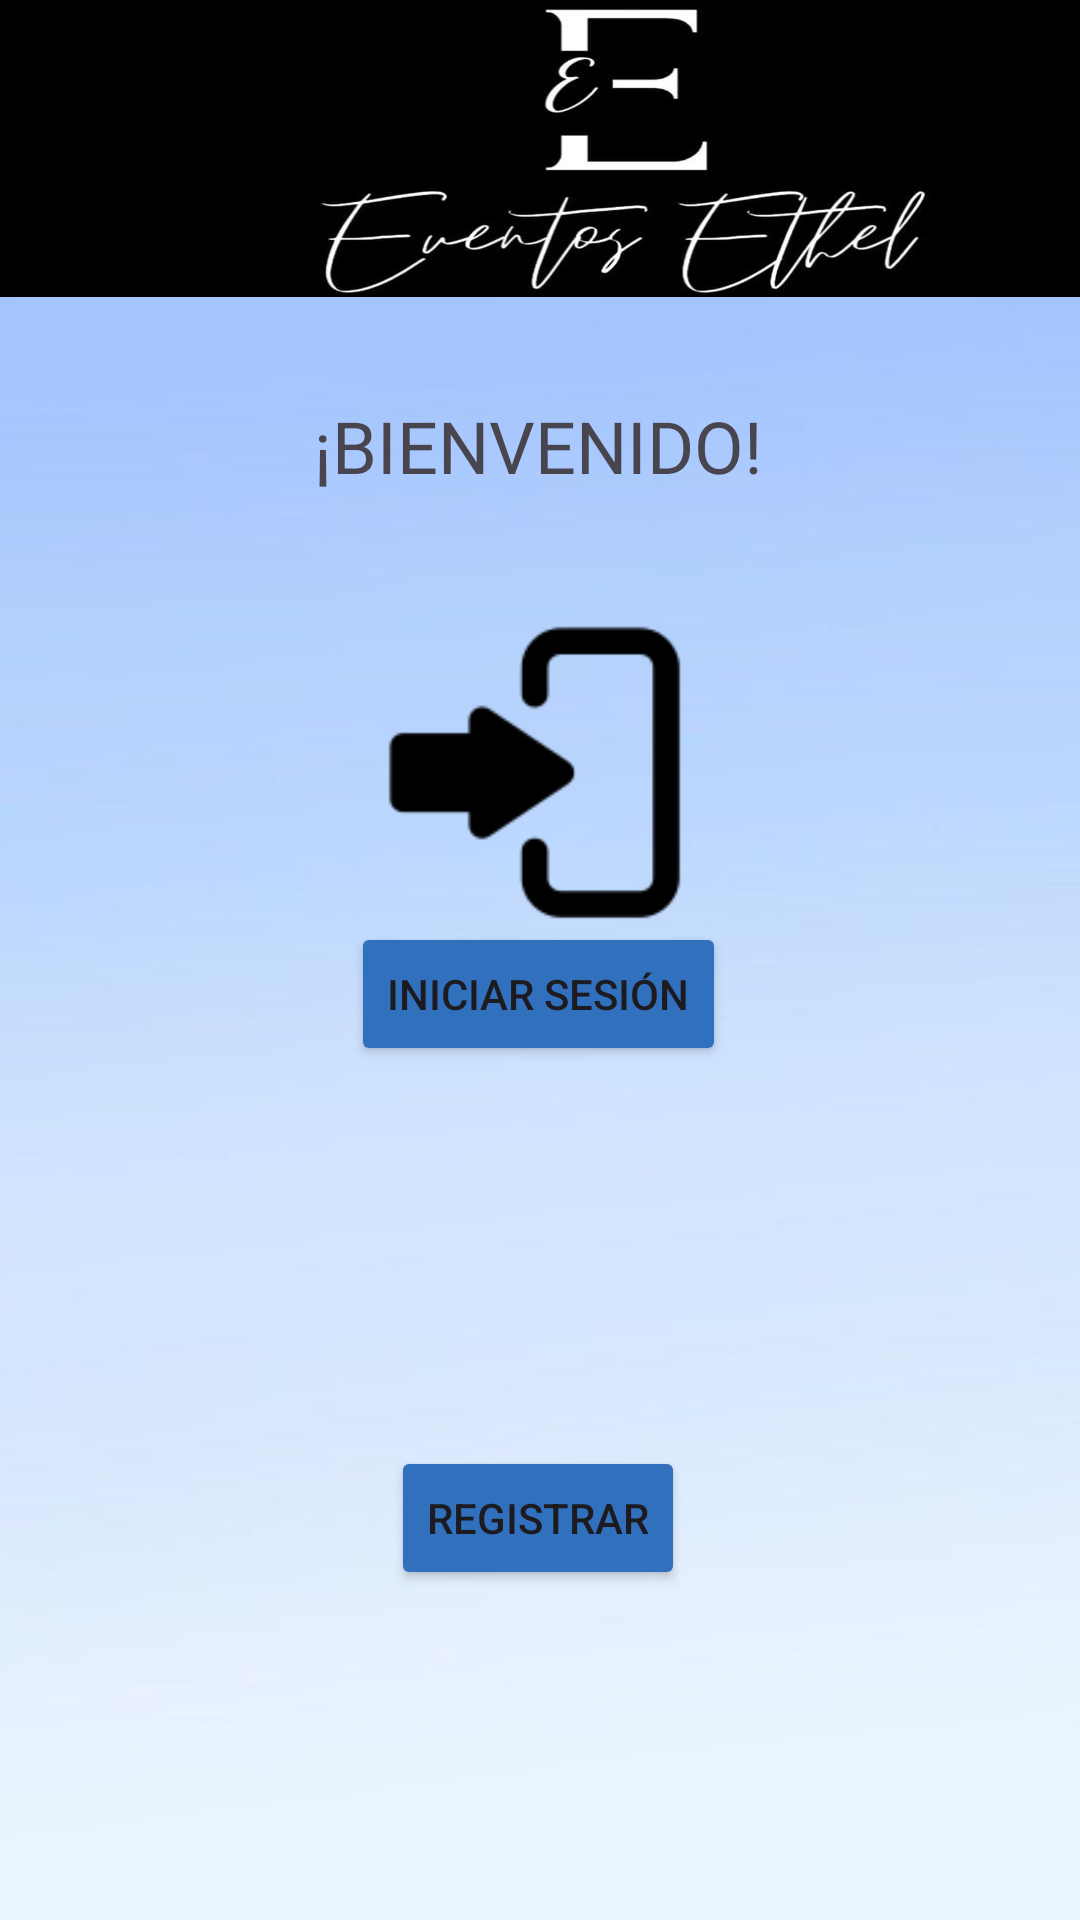

Reconstruct the res/layout file that produces this screen, plus the resources it refers to.
<!-- AndroidManifest.xml: application theme Theme.RegistroEventosEthel -->
<!-- res/layout/activity_main.xml -->
<?xml version="1.0" encoding="utf-8"?>
<androidx.constraintlayout.widget.ConstraintLayout xmlns:android="http://schemas.android.com/apk/res/android"
    xmlns:app="http://schemas.android.com/apk/res-auto"
    xmlns:tools="http://schemas.android.com/tools"
    android:id="@+id/main"
    android:layout_width="match_parent"
    android:layout_height="match_parent"
    android:background="@drawable/whatsapp_image_2024_06_11_at_4_42_07_pm__1_"
    tools:context=".MainActivity">

    <ImageView
        android:id="@+id/imvLogo"
        android:layout_width="412dp"
        android:layout_height="99dp"
        android:scaleType="fitXY"
        app:layout_constraintBottom_toBottomOf="parent"
        app:layout_constraintEnd_toEndOf="parent"
        app:layout_constraintHorizontal_bias="0.0"
        app:layout_constraintStart_toStartOf="parent"
        app:layout_constraintTop_toTopOf="parent"
        app:layout_constraintVertical_bias="0.0"
        app:srcCompat="@drawable/logo_eventos_ethel" />

    <Button
        android:id="@+id/btnRegistrar"
        android:layout_width="wrap_content"
        android:layout_height="wrap_content"
        android:backgroundTint="@color/btnRegistrar"
        android:text="@string/btnRegistrar"
        app:layout_constraintBottom_toBottomOf="parent"
        app:layout_constraintEnd_toEndOf="parent"
        app:layout_constraintHorizontal_bias="0.498"
        app:layout_constraintStart_toStartOf="parent"
        app:layout_constraintTop_toTopOf="parent"
        app:layout_constraintVertical_bias="0.814" />

    <Button
        android:id="@+id/btnInicioSesion"
        android:layout_width="wrap_content"
        android:layout_height="wrap_content"
        android:backgroundTint="@color/btnInicioSesion"
        android:text="@string/btnInicioSesion"
        app:layout_constraintBottom_toBottomOf="parent"
        app:layout_constraintEnd_toEndOf="parent"
        app:layout_constraintHorizontal_bias="0.498"
        app:layout_constraintStart_toStartOf="parent"
        app:layout_constraintTop_toTopOf="@+id/imvLogo"
        app:layout_constraintVertical_bias="0.519" />

    <TextView
        android:id="@+id/txvBienvenido"
        android:layout_width="wrap_content"
        android:layout_height="wrap_content"
        android:fontFamily="@font/archivo_black"
        android:text="@string/txvBienvenido"
        android:textSize="24sp"
        app:layout_constraintBottom_toBottomOf="parent"
        app:layout_constraintEnd_toEndOf="parent"
        app:layout_constraintHorizontal_bias="0.497"
        app:layout_constraintStart_toStartOf="parent"
        app:layout_constraintTop_toTopOf="parent"
        app:layout_constraintVertical_bias="0.218" />

    <ImageView
        android:id="@+id/imvRegistrar"
        android:layout_width="108dp"
        android:layout_height="105dp"
        android:scaleType="fitXY"
        app:layout_constraintBottom_toBottomOf="parent"
        app:layout_constraintEnd_toEndOf="parent"
        app:layout_constraintHorizontal_bias="0.495"
        app:layout_constraintStart_toStartOf="parent"
        app:layout_constraintTop_toTopOf="parent"
        app:layout_constraintVertical_bias="0.709"
        app:srcCompat="@drawable/agregar" />

    <ImageView
        android:id="@+id/imvIS"
        android:layout_width="109dp"
        android:layout_height="105dp"
        app:layout_constraintBottom_toBottomOf="parent"
        app:layout_constraintEnd_toEndOf="parent"
        app:layout_constraintHorizontal_bias="0.493"
        app:layout_constraintStart_toStartOf="parent"
        app:layout_constraintTop_toTopOf="parent"
        app:layout_constraintVertical_bias="0.383"
        app:srcCompat="@drawable/inicio_de_sesion" />

</androidx.constraintlayout.widget.ConstraintLayout>
<!-- resources referenced by this layout -->
<resources>
  <color name="btnInicioSesion">#3070BD</color>
  <color name="btnRegistrar">#3070BD</color>
  <!-- drawable inicio_de_sesion: png bitmap (drawable, 1808 bytes) -->
  <!-- drawable logo_eventos_ethel: jpg bitmap (drawable, 45180 bytes) -->
  <!-- drawable whatsapp_image_2024_06_11_at_4_42_07_pm__1_: jpeg bitmap (drawable, 12065 bytes) -->
  <string name="btnInicioSesion">Iniciar Sesión</string>
  <string name="btnRegistrar">Registrar</string>
  <string name="txvBienvenido">¡BIENVENIDO!</string>
  <style name="Theme.RegistroEventosEthel" parent="Base.Theme.RegistroEventosEthel" />
  <style name="Base.Theme.RegistroEventosEthel" parent="Theme.Material3.DayNight.NoActionBar">
          
          
      </style>
</resources>
